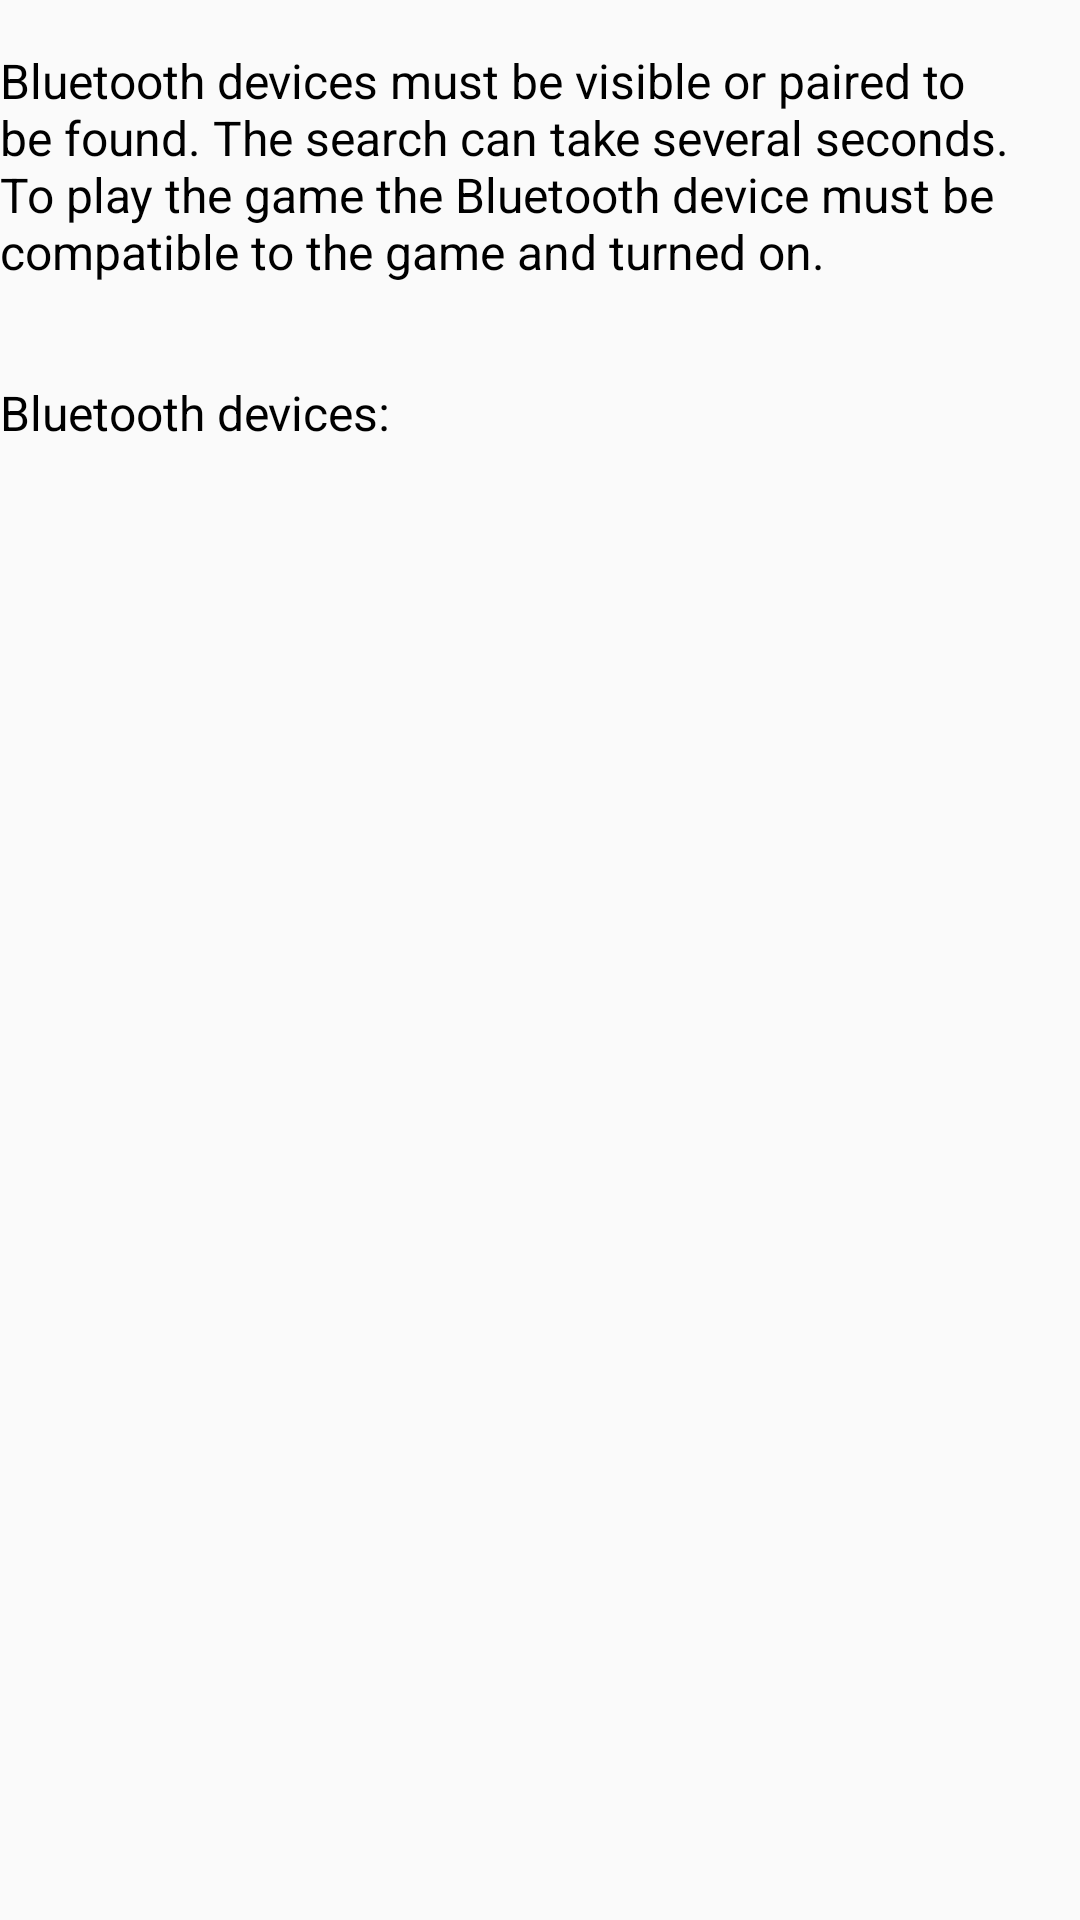

Here is an Android app screen rendered from its layout file. Give the layout XML and the strings, colors and styles it references.
<!-- AndroidManifest.xml: application theme AppTheme -->
<!-- res/layout/activity_search_device.xml -->
<?xml version="1.0" encoding="utf-8"?>
<LinearLayout xmlns:android="http://schemas.android.com/apk/res/android"
    xmlns:tools="http://schemas.android.com/tools"
    android:layout_width="match_parent"
    android:layout_height="match_parent"
    android:layout_marginLeft="8dp"
    android:layout_marginRight="8dp"
    android:orientation="vertical"
    tools:context=".SearchDeviceActivity">

    <TextView
        android:id="@+id/searchNoteTextView"
        android:layout_width="wrap_content"
        android:layout_height="wrap_content"
        android:layout_marginTop="16dp"
        android:text="@string/searchNote"
        android:textColor="@color/colorFont"
        android:textSize="16sp" />

    <TextView
        android:id="@+id/bluetoothDevicesListViewLabel"
        android:layout_width="wrap_content"
        android:layout_height="wrap_content"
        android:layout_marginTop="32dp"
        android:text="@string/devicesLabel"
        android:textColor="@color/colorFont"
        android:textSize="16sp" />

    <ListView
        android:id="@+id/bluetoothDevicesListView"
        android:layout_width="wrap_content"
        android:layout_height="wrap_content"
        android:textSize="32sp" />

</LinearLayout>
<!-- resources referenced by this layout -->
<resources>
  <color name="colorFont">#000000</color>
  <string name="devicesLabel">Bluetooth devices:</string>
  <string name="searchNote">Bluetooth devices must be visible or paired to be found. The search can take several seconds. To play the game the Bluetooth device must be compatible to the game and turned on.</string>
  <style name="AppTheme" parent="Theme.AppCompat.Light.DarkActionBar">
          
          <item name="colorPrimary">@color/colorPrimary</item>
          <item name="colorPrimaryDark">@color/colorPrimaryDark</item>
          <item name="colorAccent">@color/colorAccent</item>
      </style>
  <color name="colorPrimary">#3F51B5</color>
  <color name="colorPrimaryDark">#303F9F</color>
  <color name="colorAccent">#0000FF</color>
</resources>
